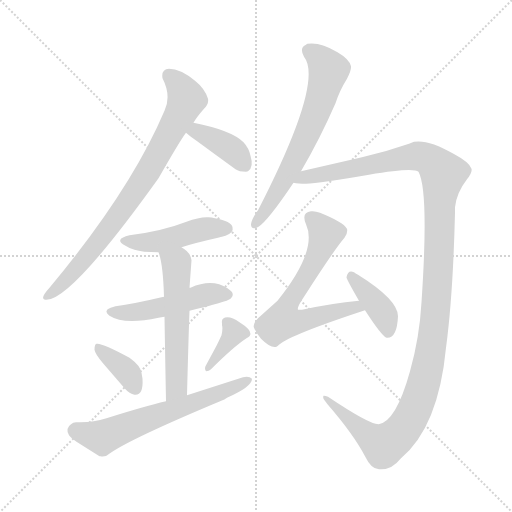
t = 0.00 s
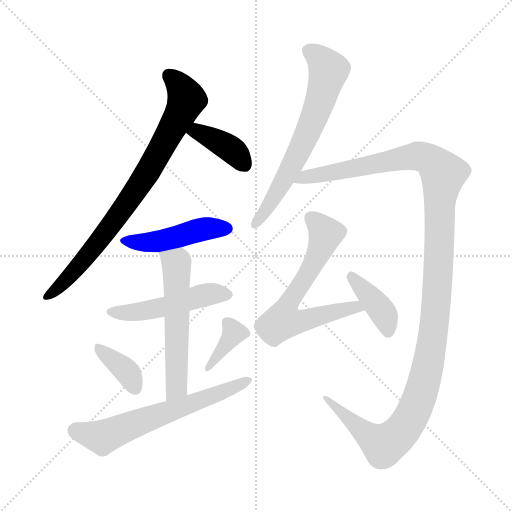
t = 1.90 s
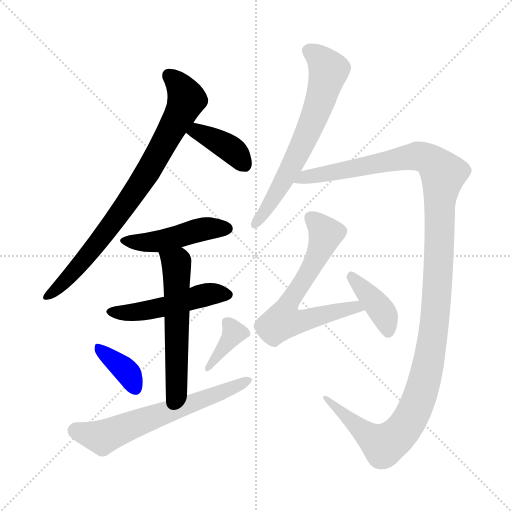
t = 3.79 s
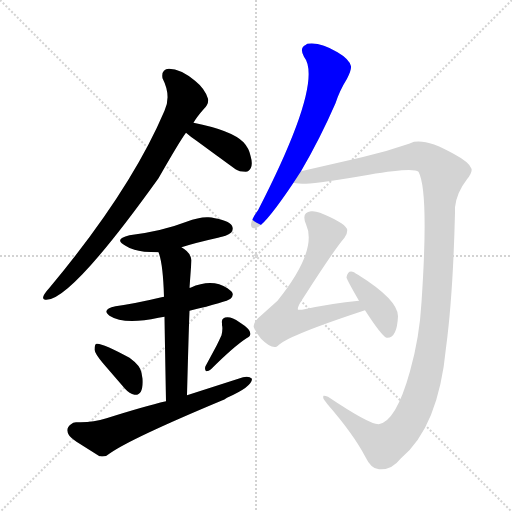
t = 5.69 s
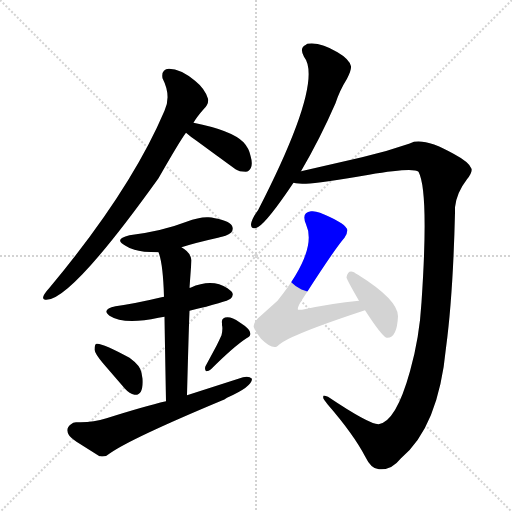
t = 7.59 s
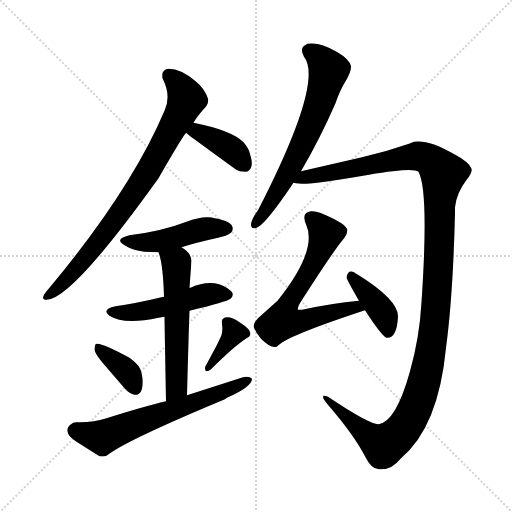
t = 9.48 s

The animated SVG that drew these frames (rendered in a browser with its animation timeline set to each time). Animation: 12 CSS @keyframes rules; one cycle of 9.48 s.

<svg version="1.1" viewBox="0 0 1024 1024" xmlns="http://www.w3.org/2000/svg">
  <g stroke="lightgray" stroke-dasharray="1,1" stroke-width="1" transform="scale(4, 4)">
    <line x1="0" y1="0" x2="256" y2="256"></line>
    <line x1="256" y1="0" x2="0" y2="256"></line>
    <line x1="128" y1="0" x2="128" y2="256"></line>
    <line x1="0" y1="128" x2="256" y2="128"></line>
  </g>
<g transform="scale(1, -1) translate(0, -900)">
   <style type="text/css">
    @keyframes keyframes0 {
      from {
       stroke: blue;
       stroke-dashoffset: 805;
       stroke-width: 128;
       }
       72% {
       animation-timing-function: step-end;
       stroke: blue;
       stroke-dashoffset: 0;
       stroke-width: 128;
       }
       to {
       stroke: black;
       stroke-width: 1024;
       }
       }
       #make-me-a-hanzi-animation-0 {
         animation: keyframes0 0.905111s both;
         animation-delay: 0.000000s;
         animation-timing-function: linear;
       }
    @keyframes keyframes1 {
      from {
       stroke: blue;
       stroke-dashoffset: 389;
       stroke-width: 128;
       }
       56% {
       animation-timing-function: step-end;
       stroke: blue;
       stroke-dashoffset: 0;
       stroke-width: 128;
       }
       to {
       stroke: black;
       stroke-width: 1024;
       }
       }
       #make-me-a-hanzi-animation-1 {
         animation: keyframes1 0.566569s both;
         animation-delay: 0.905111s;
         animation-timing-function: linear;
       }
    @keyframes keyframes2 {
      from {
       stroke: blue;
       stroke-dashoffset: 461;
       stroke-width: 128;
       }
       60% {
       animation-timing-function: step-end;
       stroke: blue;
       stroke-dashoffset: 0;
       stroke-width: 128;
       }
       to {
       stroke: black;
       stroke-width: 1024;
       }
       }
       #make-me-a-hanzi-animation-2 {
         animation: keyframes2 0.625163s both;
         animation-delay: 1.471680s;
         animation-timing-function: linear;
       }
    @keyframes keyframes3 {
      from {
       stroke: blue;
       stroke-dashoffset: 491;
       stroke-width: 128;
       }
       62% {
       animation-timing-function: step-end;
       stroke: blue;
       stroke-dashoffset: 0;
       stroke-width: 128;
       }
       to {
       stroke: black;
       stroke-width: 1024;
       }
       }
       #make-me-a-hanzi-animation-3 {
         animation: keyframes3 0.649577s both;
         animation-delay: 2.096842s;
         animation-timing-function: linear;
       }
    @keyframes keyframes4 {
      from {
       stroke: blue;
       stroke-dashoffset: 562;
       stroke-width: 128;
       }
       65% {
       animation-timing-function: step-end;
       stroke: blue;
       stroke-dashoffset: 0;
       stroke-width: 128;
       }
       to {
       stroke: black;
       stroke-width: 1024;
       }
       }
       #make-me-a-hanzi-animation-4 {
         animation: keyframes4 0.707357s both;
         animation-delay: 2.746419s;
         animation-timing-function: linear;
       }
    @keyframes keyframes5 {
      from {
       stroke: blue;
       stroke-dashoffset: 368;
       stroke-width: 128;
       }
       55% {
       animation-timing-function: step-end;
       stroke: blue;
       stroke-dashoffset: 0;
       stroke-width: 128;
       }
       to {
       stroke: black;
       stroke-width: 1024;
       }
       }
       #make-me-a-hanzi-animation-5 {
         animation: keyframes5 0.549479s both;
         animation-delay: 3.453776s;
         animation-timing-function: linear;
       }
    @keyframes keyframes6 {
      from {
       stroke: blue;
       stroke-dashoffset: 371;
       stroke-width: 128;
       }
       55% {
       animation-timing-function: step-end;
       stroke: blue;
       stroke-dashoffset: 0;
       stroke-width: 128;
       }
       to {
       stroke: black;
       stroke-width: 1024;
       }
       }
       #make-me-a-hanzi-animation-6 {
         animation: keyframes6 0.551921s both;
         animation-delay: 4.003255s;
         animation-timing-function: linear;
       }
    @keyframes keyframes7 {
      from {
       stroke: blue;
       stroke-dashoffset: 628;
       stroke-width: 128;
       }
       67% {
       animation-timing-function: step-end;
       stroke: blue;
       stroke-dashoffset: 0;
       stroke-width: 128;
       }
       to {
       stroke: black;
       stroke-width: 1024;
       }
       }
       #make-me-a-hanzi-animation-7 {
         animation: keyframes7 0.761068s both;
         animation-delay: 4.555176s;
         animation-timing-function: linear;
       }
    @keyframes keyframes8 {
      from {
       stroke: blue;
       stroke-dashoffset: 654;
       stroke-width: 128;
       }
       68% {
       animation-timing-function: step-end;
       stroke: blue;
       stroke-dashoffset: 0;
       stroke-width: 128;
       }
       to {
       stroke: black;
       stroke-width: 1024;
       }
       }
       #make-me-a-hanzi-animation-8 {
         animation: keyframes8 0.782227s both;
         animation-delay: 5.316243s;
         animation-timing-function: linear;
       }
    @keyframes keyframes9 {
      from {
       stroke: blue;
       stroke-dashoffset: 1293;
       stroke-width: 128;
       }
       81% {
       animation-timing-function: step-end;
       stroke: blue;
       stroke-dashoffset: 0;
       stroke-width: 128;
       }
       to {
       stroke: black;
       stroke-width: 1024;
       }
       }
       #make-me-a-hanzi-animation-9 {
         animation: keyframes9 1.302246s both;
         animation-delay: 6.098470s;
         animation-timing-function: linear;
       }
    @keyframes keyframes10 {
      from {
       stroke: blue;
       stroke-dashoffset: 650;
       stroke-width: 128;
       }
       68% {
       animation-timing-function: step-end;
       stroke: blue;
       stroke-dashoffset: 0;
       stroke-width: 128;
       }
       to {
       stroke: black;
       stroke-width: 1024;
       }
       }
       #make-me-a-hanzi-animation-10 {
         animation: keyframes10 0.778971s both;
         animation-delay: 7.400716s;
         animation-timing-function: linear;
       }
    @keyframes keyframes11 {
      from {
       stroke: blue;
       stroke-dashoffset: 395;
       stroke-width: 128;
       }
       56% {
       animation-timing-function: step-end;
       stroke: blue;
       stroke-dashoffset: 0;
       stroke-width: 128;
       }
       to {
       stroke: black;
       stroke-width: 1024;
       }
       }
       #make-me-a-hanzi-animation-11 {
         animation: keyframes11 0.571452s both;
         animation-delay: 8.179688s;
         animation-timing-function: linear;
       }
</style>
<path d="M 387.0 654.5 Q 393.0 665.5 408.0 682.5 Q 418.0 692.5 416.0 702.5 Q 410.0 722.5 390.0 738.5 Q 361.0 762.5 338.0 762.5 Q 322.0 761.5 325.0 743.5 Q 343.0 708.5 329.0 678.5 Q 261.0 518.5 99.0 324.5 Q 79.0 302.5 90.0 300.5 Q 138.0 293.5 317.0 543.5 Q 361.0 620.5 372.0 634.5 L 387.0 654.5 Z" fill="lightgray"></path> 
<path d="M 372.0 634.5 Q 381.0 626.5 393.0 618.5 L 423.0 596.5 L 471.0 561.5 Q 478.0 556.5 492.0 556.5 Q 494.0 557.5 496.0 557.5 Q 508.0 565.5 501.0 588.5 Q 498.0 603.5 487.0 615.5 Q 463.0 639.5 387.0 654.5 C 358.0 660.5 349.0 654.5 372.0 634.5 Z" fill="lightgray"></path> 
<path d="M 363.0 405.5 Q 391.0 414.5 436.0 424.5 Q 448.0 427.5 451.0 428.5 Q 468.0 434.5 465.0 445.5 Q 463.0 457.5 430.0 463.5 Q 423.0 465.5 417.0 465.5 Q 399.0 466.5 373.0 456.5 Q 324.0 437.5 259.0 429.5 Q 226.0 421.5 251.0 408.5 Q 260.0 402.5 269.0 400.5 Q 284.0 395.5 317.0 395.5 L 363.0 405.5 Z" fill="lightgray"></path> 
<path d="M 379.0 278.5 Q 454.0 296.5 461.0 302.5 Q 467.0 308.5 465.0 313.5 Q 465.0 316.5 455.0 323.5 Q 424.0 343.5 381.0 324.5 L 379.0 324.5 L 328.0 306.5 Q 326.0 306.5 323.0 305.5 Q 273.0 293.5 231.0 287.5 Q 208.0 282.5 214.0 273.5 Q 216.0 271.5 219.0 268.5 Q 248.0 249.5 317.0 264.5 L 329.0 266.5 L 379.0 278.5 Z" fill="lightgray"></path> 
<path d="M 374.0 109.5 Q 377.0 225.5 379.0 278.5 L 379.0 324.5 L 383.0 379.5 Q 381.0 395.5 363.0 405.5 C 338.0 422.5 308.0 424.5 317.0 395.5 Q 326.0 373.5 328.0 306.5 L 329.0 266.5 Q 330.0 205.5 332.0 97.5 C 333.0 67.5 373.0 79.5 374.0 109.5 Z" fill="lightgray"></path> 
<path d="M 206.0 173.5 L 250.0 122.5 Q 259.0 112.5 269.0 110.5 Q 287.0 108.5 285.0 142.5 L 283.0 154.5 Q 281.0 168.5 259.0 184.5 Q 204.0 214.5 193.0 212.5 Q 189.0 211.5 189.0 200.5 Q 190.0 192.5 206.0 173.5 Z" fill="lightgray"></path> 
<path d="M 412.0 157.5 Q 418.0 157.5 422.0 161.5 Q 467.0 206.5 493.0 223.5 Q 514.0 233.5 479.0 255.5 Q 465.0 265.5 455.0 265.5 Q 442.0 265.5 444.0 253.5 Q 444.0 250.5 444.0 249.5 Q 446.0 242.5 443.0 229.5 Q 438.0 218.5 433.0 208.5 L 412.0 169.5 Q 408.0 163.5 412.0 157.5 Z" fill="lightgray"></path> 
<path d="M 155.0 55.5 L 152.0 55.5 Q 146.0 55.5 142.0 51.5 Q 130.0 43.5 138.0 29.5 Q 141.0 25.5 153.0 16.5 L 199.0 -12.5 L 201.0 -12.5 Q 212.0 -14.5 220.0 -6.5 Q 263.0 23.5 445.0 99.5 Q 448.0 100.5 454.0 104.5 Q 504.0 126.5 504.0 142.5 Q 498.0 148.5 486.0 145.5 L 374.0 109.5 L 332.0 97.5 Q 289.0 87.5 213.0 63.5 Q 185.0 54.5 155.0 55.5 Z" fill="lightgray"></path> 
<path d="M 602.0 557.5 Q 640.0 622.5 671.0 693.5 Q 679.0 718.5 694.0 742.5 Q 703.0 759.5 702.0 767.5 Q 699.0 781.5 675.0 795.5 Q 641.0 816.5 615.0 812.5 Q 614.0 812.5 612.0 810.5 Q 598.0 804.5 608.0 786.5 Q 648.0 736.5 516.0 479.5 Q 504.0 463.5 502.0 451.5 Q 502.0 443.5 508.0 443.5 Q 512.0 443.5 517.0 446.5 Q 536.0 458.5 587.0 534.5 L 602.0 557.5 Z" fill="lightgray"></path> 
<path d="M 587.0 534.5 Q 596.0 532.5 612.0 532.5 Q 639.0 533.5 738.0 550.5 Q 826.0 565.5 837.0 556.5 Q 858.0 517.5 843.0 295.5 Q 839.0 224.5 820.0 157.5 Q 792.0 56.5 757.0 51.5 Q 738.0 51.5 656.0 106.5 Q 649.0 109.5 647.0 108.5 Q 645.0 103.5 649.0 99.5 L 655.0 91.5 Q 707.0 31.5 730.0 -12.5 Q 743.0 -39.5 759.0 -38.5 Q 783.0 -40.5 802.0 -16.5 Q 877.0 46.5 892.0 204.5 Q 906.0 308.5 910.0 474.5 Q 910.0 479.5 910.0 485.5 Q 913.0 514.5 934.0 541.5 Q 945.0 555.5 943.0 562.5 Q 939.0 575.5 907.0 592.5 Q 857.0 621.5 828.0 616.5 L 818.0 612.5 Q 772.0 596.5 724.0 585.5 L 602.0 557.5 C 573.0 550.5 557.0 535.5 587.0 534.5 Z" fill="lightgray"></path> 
<path d="M 718.0 298.5 Q 664.0 293.5 604.0 280.5 L 596.0 280.5 Q 595.0 283.5 597.0 287.5 Q 598.0 291.5 610.0 309.5 Q 669.0 401.5 689.0 424.5 Q 696.0 433.5 694.0 442.5 L 693.0 443.5 Q 687.0 455.5 640.0 474.5 Q 630.0 478.5 622.0 477.5 Q 602.0 475.5 612.0 451.5 Q 636.0 399.5 555.0 298.5 L 516.0 263.5 Q 505.0 252.5 508.0 244.5 Q 512.0 234.5 522.0 222.5 Q 542.0 202.5 553.0 206.5 Q 555.0 207.5 558.0 210.5 Q 581.0 230.5 730.0 279.5 C 758.0 288.5 748.0 301.5 718.0 298.5 Z" fill="lightgray"></path> 
<path d="M 730.0 279.5 Q 763.0 228.5 773.0 224.5 Q 794.0 222.5 796.0 267.5 Q 796.0 300.5 716.0 350.5 Q 711.0 353.5 708.0 355.5 Q 696.0 361.5 693.0 345.5 Q 693.0 341.5 718.0 298.5 L 730.0 279.5 Z" fill="lightgray"></path> 
      <clipPath id="make-me-a-hanzi-clip-0">
      <path d="M 387.0 654.5 Q 393.0 665.5 408.0 682.5 Q 418.0 692.5 416.0 702.5 Q 410.0 722.5 390.0 738.5 Q 361.0 762.5 338.0 762.5 Q 322.0 761.5 325.0 743.5 Q 343.0 708.5 329.0 678.5 Q 261.0 518.5 99.0 324.5 Q 79.0 302.5 90.0 300.5 Q 138.0 293.5 317.0 543.5 Q 361.0 620.5 372.0 634.5 L 387.0 654.5 Z" fill="lightgray"></path>
      </clipPath>
      <path clip-path="url(#make-me-a-hanzi-clip-0)" d="M 337.0 748.5 L 358.0 729.5 L 374.0 700.5 L 359.0 667.5 L 290.0 545.5 L 245.0 479.5 L 159.0 369.5 L 93.0 305.5 " fill="none" id="make-me-a-hanzi-animation-0" stroke-dasharray="677 1354" stroke-linecap="round"></path>

      <clipPath id="make-me-a-hanzi-clip-1">
      <path d="M 372.0 634.5 Q 381.0 626.5 393.0 618.5 L 423.0 596.5 L 471.0 561.5 Q 478.0 556.5 492.0 556.5 Q 494.0 557.5 496.0 557.5 Q 508.0 565.5 501.0 588.5 Q 498.0 603.5 487.0 615.5 Q 463.0 639.5 387.0 654.5 C 358.0 660.5 349.0 654.5 372.0 634.5 Z" fill="lightgray"></path>
      </clipPath>
      <path clip-path="url(#make-me-a-hanzi-clip-1)" d="M 381.0 635.5 L 397.0 635.5 L 452.0 608.5 L 491.0 568.5 " fill="none" id="make-me-a-hanzi-animation-1" stroke-dasharray="261 522" stroke-linecap="round"></path>

      <clipPath id="make-me-a-hanzi-clip-2">
      <path d="M 363.0 405.5 Q 391.0 414.5 436.0 424.5 Q 448.0 427.5 451.0 428.5 Q 468.0 434.5 465.0 445.5 Q 463.0 457.5 430.0 463.5 Q 423.0 465.5 417.0 465.5 Q 399.0 466.5 373.0 456.5 Q 324.0 437.5 259.0 429.5 Q 226.0 421.5 251.0 408.5 Q 260.0 402.5 269.0 400.5 Q 284.0 395.5 317.0 395.5 L 363.0 405.5 Z" fill="lightgray"></path>
      </clipPath>
      <path clip-path="url(#make-me-a-hanzi-clip-2)" d="M 252.0 420.5 L 310.0 415.5 L 401.0 440.5 L 453.0 442.5 " fill="none" id="make-me-a-hanzi-animation-2" stroke-dasharray="333 666" stroke-linecap="round"></path>

      <clipPath id="make-me-a-hanzi-clip-3">
      <path d="M 379.0 278.5 Q 454.0 296.5 461.0 302.5 Q 467.0 308.5 465.0 313.5 Q 465.0 316.5 455.0 323.5 Q 424.0 343.5 381.0 324.5 L 379.0 324.5 L 328.0 306.5 Q 326.0 306.5 323.0 305.5 Q 273.0 293.5 231.0 287.5 Q 208.0 282.5 214.0 273.5 Q 216.0 271.5 219.0 268.5 Q 248.0 249.5 317.0 264.5 L 329.0 266.5 L 379.0 278.5 Z" fill="lightgray"></path>
      </clipPath>
      <path clip-path="url(#make-me-a-hanzi-clip-3)" d="M 222.0 276.5 L 287.0 278.5 L 397.0 307.5 L 453.0 311.5 " fill="none" id="make-me-a-hanzi-animation-3" stroke-dasharray="363 726" stroke-linecap="round"></path>

      <clipPath id="make-me-a-hanzi-clip-4">
      <path d="M 374.0 109.5 Q 377.0 225.5 379.0 278.5 L 379.0 324.5 L 383.0 379.5 Q 381.0 395.5 363.0 405.5 C 338.0 422.5 308.0 424.5 317.0 395.5 Q 326.0 373.5 328.0 306.5 L 329.0 266.5 Q 330.0 205.5 332.0 97.5 C 333.0 67.5 373.0 79.5 374.0 109.5 Z" fill="lightgray"></path>
      </clipPath>
      <path clip-path="url(#make-me-a-hanzi-clip-4)" d="M 325.0 393.5 L 353.0 372.5 L 354.0 140.5 L 349.0 118.5 L 337.0 107.5 " fill="none" id="make-me-a-hanzi-animation-4" stroke-dasharray="434 868" stroke-linecap="round"></path>

      <clipPath id="make-me-a-hanzi-clip-5">
      <path d="M 206.0 173.5 L 250.0 122.5 Q 259.0 112.5 269.0 110.5 Q 287.0 108.5 285.0 142.5 L 283.0 154.5 Q 281.0 168.5 259.0 184.5 Q 204.0 214.5 193.0 212.5 Q 189.0 211.5 189.0 200.5 Q 190.0 192.5 206.0 173.5 Z" fill="lightgray"></path>
      </clipPath>
      <path clip-path="url(#make-me-a-hanzi-clip-5)" d="M 196.0 204.5 L 250.0 161.5 L 271.0 123.5 " fill="none" id="make-me-a-hanzi-animation-5" stroke-dasharray="240 480" stroke-linecap="round"></path>

      <clipPath id="make-me-a-hanzi-clip-6">
      <path d="M 412.0 157.5 Q 418.0 157.5 422.0 161.5 Q 467.0 206.5 493.0 223.5 Q 514.0 233.5 479.0 255.5 Q 465.0 265.5 455.0 265.5 Q 442.0 265.5 444.0 253.5 Q 444.0 250.5 444.0 249.5 Q 446.0 242.5 443.0 229.5 Q 438.0 218.5 433.0 208.5 L 412.0 169.5 Q 408.0 163.5 412.0 157.5 Z" fill="lightgray"></path>
      </clipPath>
      <path clip-path="url(#make-me-a-hanzi-clip-6)" d="M 453.0 256.5 L 468.0 234.5 L 415.0 163.5 " fill="none" id="make-me-a-hanzi-animation-6" stroke-dasharray="243 486" stroke-linecap="round"></path>

      <clipPath id="make-me-a-hanzi-clip-7">
      <path d="M 155.0 55.5 L 152.0 55.5 Q 146.0 55.5 142.0 51.5 Q 130.0 43.5 138.0 29.5 Q 141.0 25.5 153.0 16.5 L 199.0 -12.5 L 201.0 -12.5 Q 212.0 -14.5 220.0 -6.5 Q 263.0 23.5 445.0 99.5 Q 448.0 100.5 454.0 104.5 Q 504.0 126.5 504.0 142.5 Q 498.0 148.5 486.0 145.5 L 374.0 109.5 L 332.0 97.5 Q 289.0 87.5 213.0 63.5 Q 185.0 54.5 155.0 55.5 Z" fill="lightgray"></path>
      </clipPath>
      <path clip-path="url(#make-me-a-hanzi-clip-7)" d="M 149.0 38.5 L 205.0 25.5 L 498.0 139.5 " fill="none" id="make-me-a-hanzi-animation-7" stroke-dasharray="500 1000" stroke-linecap="round"></path>

      <clipPath id="make-me-a-hanzi-clip-8">
      <path d="M 602.0 557.5 Q 640.0 622.5 671.0 693.5 Q 679.0 718.5 694.0 742.5 Q 703.0 759.5 702.0 767.5 Q 699.0 781.5 675.0 795.5 Q 641.0 816.5 615.0 812.5 Q 614.0 812.5 612.0 810.5 Q 598.0 804.5 608.0 786.5 Q 648.0 736.5 516.0 479.5 Q 504.0 463.5 502.0 451.5 Q 502.0 443.5 508.0 443.5 Q 512.0 443.5 517.0 446.5 Q 536.0 458.5 587.0 534.5 L 602.0 557.5 Z" fill="lightgray"></path>
      </clipPath>
      <path clip-path="url(#make-me-a-hanzi-clip-8)" d="M 618.0 797.5 L 641.0 782.5 L 657.0 756.5 L 641.0 698.5 L 581.0 563.5 L 510.0 451.5 " fill="none" id="make-me-a-hanzi-animation-8" stroke-dasharray="526 1052" stroke-linecap="round"></path>

      <clipPath id="make-me-a-hanzi-clip-9">
      <path d="M 587.0 534.5 Q 596.0 532.5 612.0 532.5 Q 639.0 533.5 738.0 550.5 Q 826.0 565.5 837.0 556.5 Q 858.0 517.5 843.0 295.5 Q 839.0 224.5 820.0 157.5 Q 792.0 56.5 757.0 51.5 Q 738.0 51.5 656.0 106.5 Q 649.0 109.5 647.0 108.5 Q 645.0 103.5 649.0 99.5 L 655.0 91.5 Q 707.0 31.5 730.0 -12.5 Q 743.0 -39.5 759.0 -38.5 Q 783.0 -40.5 802.0 -16.5 Q 877.0 46.5 892.0 204.5 Q 906.0 308.5 910.0 474.5 Q 910.0 479.5 910.0 485.5 Q 913.0 514.5 934.0 541.5 Q 945.0 555.5 943.0 562.5 Q 939.0 575.5 907.0 592.5 Q 857.0 621.5 828.0 616.5 L 818.0 612.5 Q 772.0 596.5 724.0 585.5 L 602.0 557.5 C 573.0 550.5 557.0 535.5 587.0 534.5 Z" fill="lightgray"></path>
      </clipPath>
      <path clip-path="url(#make-me-a-hanzi-clip-9)" d="M 593.0 538.5 L 835.0 587.5 L 858.0 580.5 L 886.0 551.5 L 866.0 226.5 L 850.0 142.5 L 831.0 83.5 L 797.0 30.5 L 767.0 9.5 L 726.0 36.5 L 666.0 89.5 L 665.0 98.5 L 651.0 104.5 " fill="none" id="make-me-a-hanzi-animation-9" stroke-dasharray="1165 2330" stroke-linecap="round"></path>

      <clipPath id="make-me-a-hanzi-clip-10">
      <path d="M 718.0 298.5 Q 664.0 293.5 604.0 280.5 L 596.0 280.5 Q 595.0 283.5 597.0 287.5 Q 598.0 291.5 610.0 309.5 Q 669.0 401.5 689.0 424.5 Q 696.0 433.5 694.0 442.5 L 693.0 443.5 Q 687.0 455.5 640.0 474.5 Q 630.0 478.5 622.0 477.5 Q 602.0 475.5 612.0 451.5 Q 636.0 399.5 555.0 298.5 L 516.0 263.5 Q 505.0 252.5 508.0 244.5 Q 512.0 234.5 522.0 222.5 Q 542.0 202.5 553.0 206.5 Q 555.0 207.5 558.0 210.5 Q 581.0 230.5 730.0 279.5 C 758.0 288.5 748.0 301.5 718.0 298.5 Z" fill="lightgray"></path>
      </clipPath>
      <path clip-path="url(#make-me-a-hanzi-clip-10)" d="M 623.0 462.5 L 652.0 432.5 L 622.0 364.5 L 577.0 296.5 L 567.0 257.5 L 600.0 257.5 L 699.0 283.5 L 711.0 284.5 L 717.0 278.5 " fill="none" id="make-me-a-hanzi-animation-10" stroke-dasharray="522 1044" stroke-linecap="round"></path>

      <clipPath id="make-me-a-hanzi-clip-11">
      <path d="M 730.0 279.5 Q 763.0 228.5 773.0 224.5 Q 794.0 222.5 796.0 267.5 Q 796.0 300.5 716.0 350.5 Q 711.0 353.5 708.0 355.5 Q 696.0 361.5 693.0 345.5 Q 693.0 341.5 718.0 298.5 L 730.0 279.5 Z" fill="lightgray"></path>
      </clipPath>
      <path clip-path="url(#make-me-a-hanzi-clip-11)" d="M 703.0 347.5 L 766.0 275.5 L 776.0 233.5 " fill="none" id="make-me-a-hanzi-animation-11" stroke-dasharray="267 534" stroke-linecap="round"></path>

</g>
</svg>
